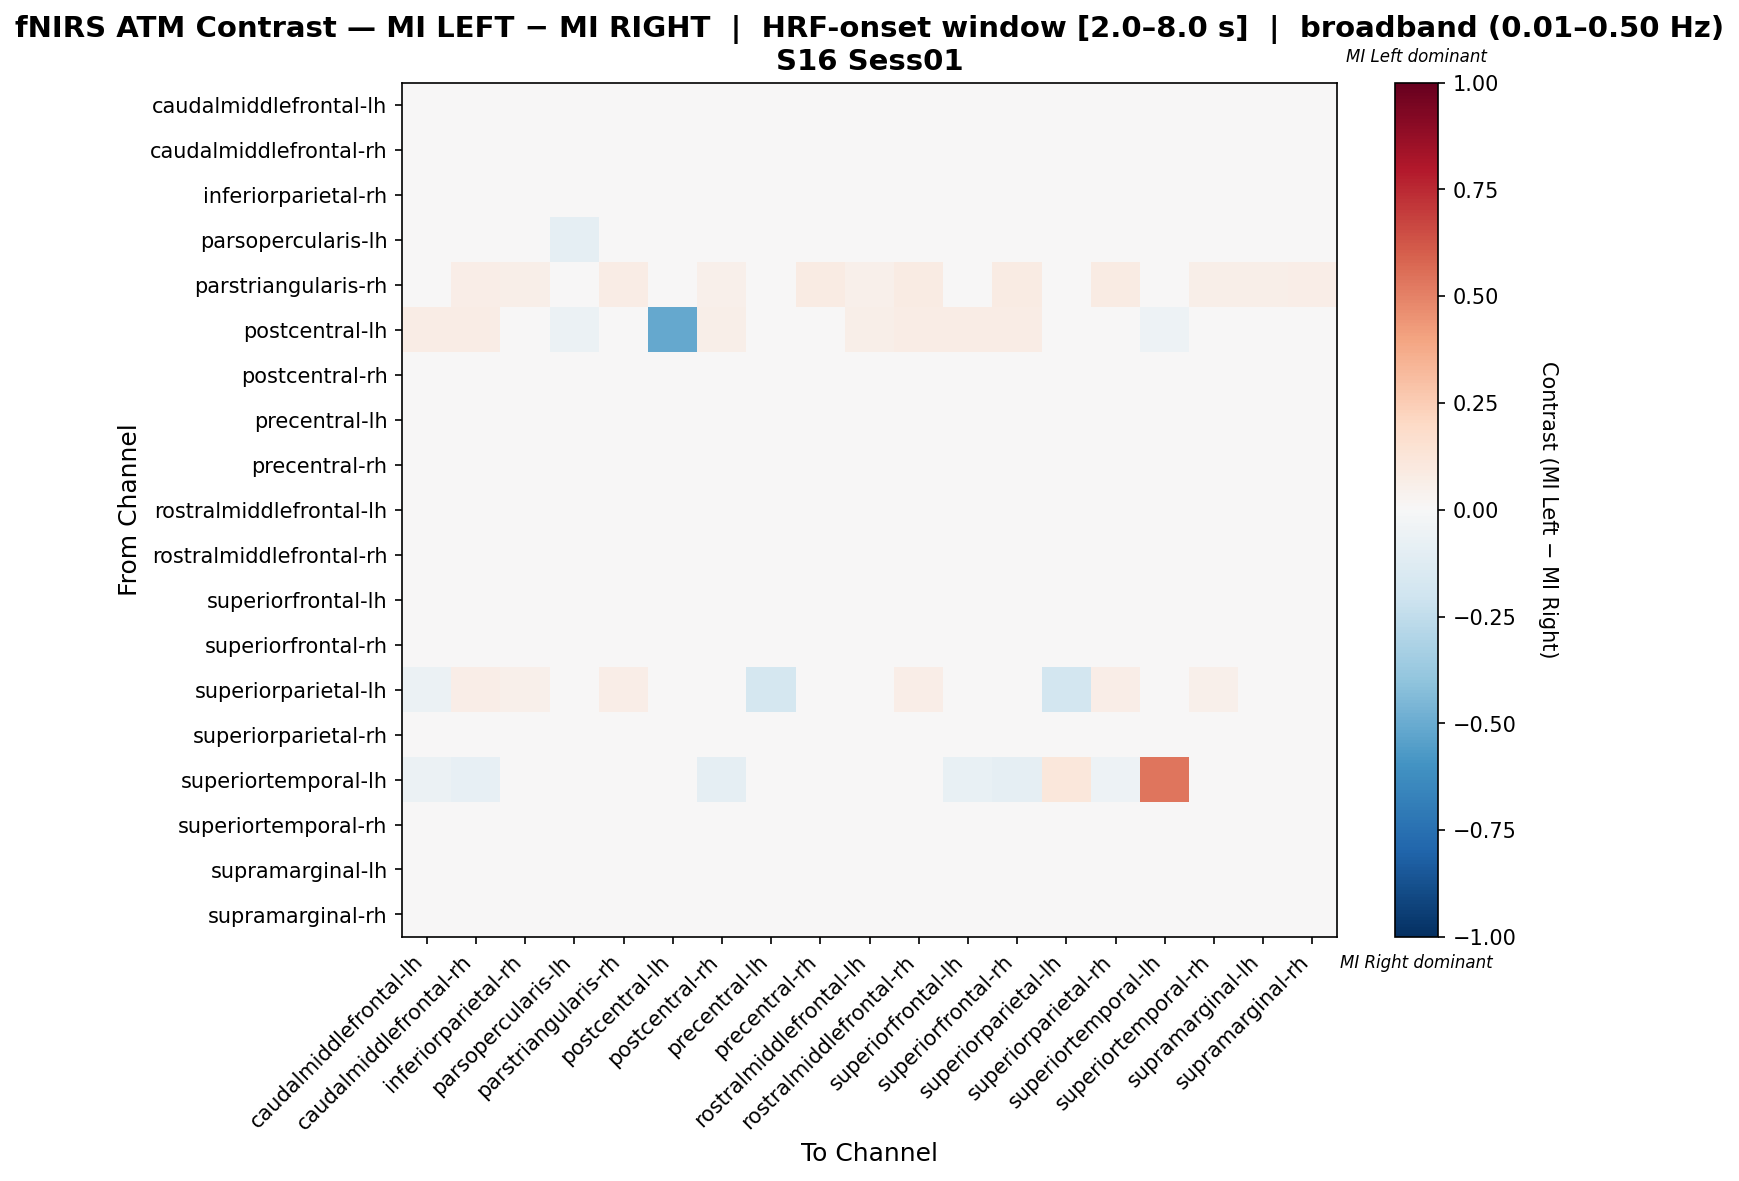

The data file committed next to this chart (first rows):
, caudalmiddlefrontal-lh, caudalmiddlefrontal-rh, inferiorparietal-rh, parsopercularis-lh, parstriangularis-rh, postcentral-lh, postcentral-rh, precentral-lh, precentral-rh, rostralmiddlefrontal-lh, rostralmiddlefrontal-rh, superiorfrontal-lh, superiorfrontal-rh, superiorparietal-lh, superiorparietal-rh, superiortemporal-lh, superiortemporal-rh, supramarginal-lh, supramarginal-rh
caudalmiddlefrontal-lh, -0.006206, -0.007092, 0.008865, 0.02216, 0.02128, 0.01064, -0.01152, -0.00266, -0.0008865, 0.007092, -0.004433, -0.003546, -0.03191, 0.006206, 0.009752, -0.03546, 0.01507, 0.00266, 0.0
caudalmiddlefrontal-rh, -0.01827, -0.008974, 0.00971, 0.0237, 0.03659, 0.009756, -0.03203, -0.01845, 0.01169, -0.006949, -0.02117, 0.01146, -0.006305, 0.02439, 0.003037, -0.04528, 0.01192, 0.003267, 0.01192
inferiorparietal-rh, -0.01176, 0.003206, -0.01905, -0.009708, 0.03892, 0.002994, -0.002782, -0.02767, 0.01331, -0.02803, 0.003206, -0.005776, 0.003206, 0.02994, 0.004325, -0.0101, 0.02041, -0.007833, 0.003206
parsopercularis-lh, 0.004904, 0.02716, -0.03042, -0.09283, 0.02712, 0.01356, 0.02716, -0.01352, 0.0107, -0.02315, 0.02716, -0.004285, 0.01458, 0.004371, 0.006822, 0.0, 0.01699, -0.02413, 0.007803
parstriangularis-rh, 0.03465, 0.06931, 0.05941, 0.03465, 0.07426, 0.0, 0.05446, 0.0198, 0.07921, 0.05446, 0.07921, 0.0495, 0.07921, 0.0495, 0.07921, 0.0, 0.05941, 0.05941, 0.06436
postcentral-lh, 0.07463, 0.07463, 0.01493, -0.06049, 0.01493, -0.5137, 0.0597, 0.01493, 0.01493, 0.0597, 0.07463, 0.07463, 0.07463, 0.0, 0.01493, -0.05263, 0.01493, 0.01493, 0.02985
postcentral-rh, -0.01205, -0.0272, 0.01083, 0.02477, 0.03, 0.01, -0.03227, -0.005455, 0.0006818, 0.006818, -0.0172, 0.001894, -0.01583, 0.0225, 0.005682, -0.04167, 0.01326, 0.01447, 0.01076
precentral-lh, -0.002531, -0.01368, -0.007034, 0.01272, 0.01859, 0.0, -0.006248, 0.009023, -0.004293, 0.008622, 0.008622, -0.02112, -0.01368, 0.002356, 0.01801, -0.01408, 0.008814, 0.004904, -0.008988
precentral-rh, -0.02376, 0.002629, 0.007433, 0.01662, 0.03846, 0.007692, -0.0111, -0.02243, 0.01198, -0.008536, -0.004154, -0.01185, -0.007465, 0.0172, 0.006848, -0.02954, 0.00925, -0.004317, 0.005031
rostralmiddlefrontal-lh, -0.009669, -0.01349, -0.003435, 0.00707, 0.02857, 0.009524, -0.009669, 0.001818, -0.0001091, -0.01303, 0.002236, -0.01061, -0.01587, 0.02381, 0.009415, -0.02672, 0.01229, 0.0003453, 0.007525
rostralmiddlefrontal-rh, -0.017, -0.01878, 0.007945, 0.02156, 0.03425, 0.009132, -0.03062, -0.0002574, 0.009381, 0.007605, -0.01278, -0.01201, -0.01692, 0.02511, 0.01488, -0.04727, 0.007522, 0.01073, 0.007522
superiorfrontal-lh, -0.01529, 0.01857, 0.01016, 0.01911, 0.02895, 0.01053, 0.001382, -0.02002, 0.005243, -0.003709, -0.008799, -0.01354, -0.02284, 0.01333, -2.0321072952654562e-05, -0.02703, 0.02069, -0.01933, 0.002611
superiorfrontal-rh, -0.03057, -0.005094, 0.01315, 0.02215, 0.03667, 0.01222, -0.01771, -0.01477, 0.01779, -0.001375, -0.008566, -0.01385, -0.01962, 0.01751, 0.01046, -0.03819, 0.01354, -0.002793, 0.009041
superiorparietal-lh, -0.06108, 0.06667, 0.05333, -0.007027, 0.06667, 0.0, 0.04667, -0.1766, 0.03964, 0.04667, 0.06667, -0.04108, -0.01441, -0.1843, 0.06667, 0.0, 0.05333, -0.02775, 0.005946
superiorparietal-rh, -0.01548, -0.008058, 0.001047, 0.0107, 0.03713, 0.002475, -0.01355, -0.005834, 0.005703, -0.001178, -0.004493, -0.01796, -0.01687, 0.02475, 0.01862, -0.03524, 0.004612, 0.01204, 0.001592
superiortemporal-lh, -0.0625, -0.08333, 0.0, 0.0, 0.0, -0.02083, -0.09375, -0.01042, -0.04167, -0.03125, -0.02431, -0.07292, -0.09375, 0.1111, -0.05208, 0.5382, -0.03125, -0.02083, -0.01042
superiortemporal-rh, -0.0159, -0.008205, 0.008846, 0.01615, 0.03333, 0.005128, -0.0109, -0.0141, -0.003333, -0.003333, -0.01077, -0.0008974, -0.0159, 0.02564, -0.0007692, -0.035, 0.004231, 0.01167, 0.0141
supramarginal-lh, -0.02087, -0.001619, 0.006739, 0.009241, 0.03266, 0.002513, -0.004132, -0.004983, 0.006749, -0.006634, 0.008431, -0.03426, -0.02338, 0.01676, 0.02098, -0.01674, 0.02181, -0.01082, -0.00246
supramarginal-rh, -0.02837, 0.00384, 0.007344, 0.01983, 0.03763, 0.008065, -0.009601, -0.024, 0.007392, -0.006912, -0.001536, -0.01138, -0.01224, 0.01795, 0.003792, -0.01339, 0.01541, -0.01406, 0.00024
